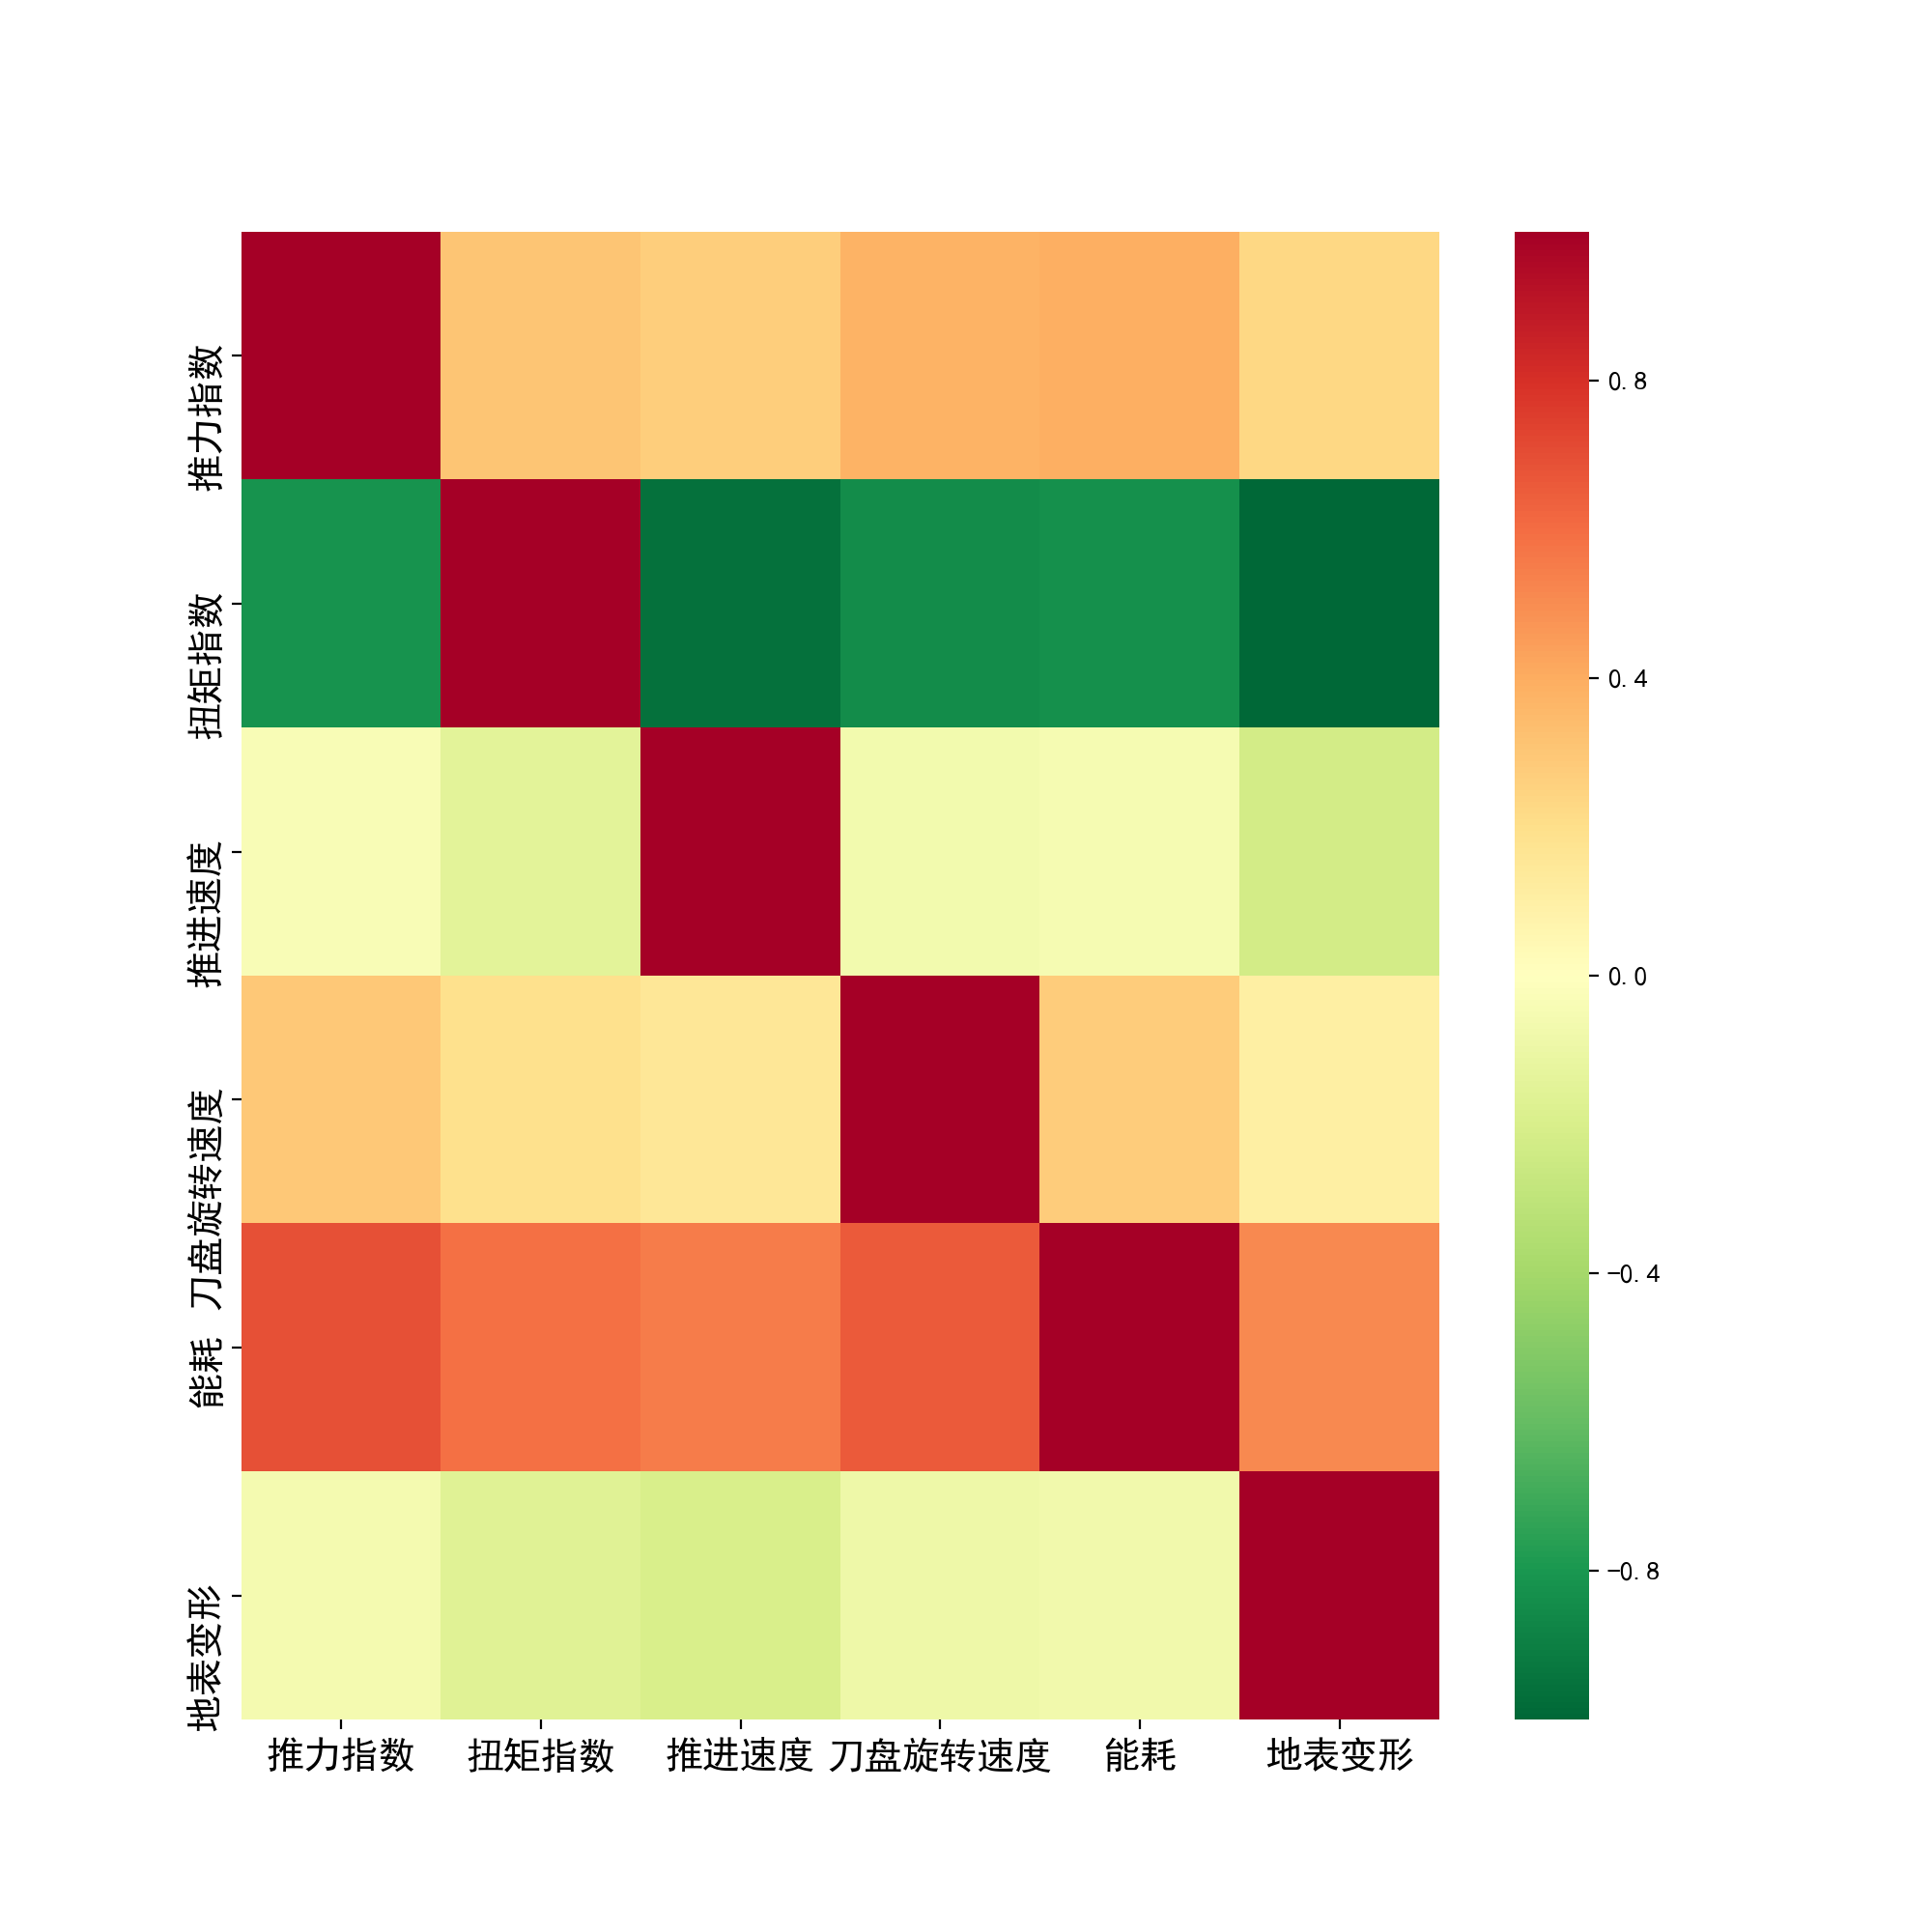

Values plotted in this chart, from the file beside it:
, 推力指数, 扭矩指数, 推进速度, 刀盘旋转速度, 能耗, 地表变形
推力指数, 1.0, 0.3068, 0.2699, 0.3789, 0.3953, 0.2273
扭矩指数, -0.8173, 1.0, -0.9575, -0.8485, -0.8321, -1.0
推进速度, -0.03847, -0.1417, 1.0, -0.06965, -0.05324, -0.2212
刀盘旋转速度, 0.2916, 0.1884, 0.1515, 1.0, 0.2768, 0.1089
能耗, 0.6936, 0.5904, 0.5534, 0.6624, 1.0, 0.5109
地表变形, -0.05922, -0.1624, -0.1994, -0.0904, -0.07399, 1.0
